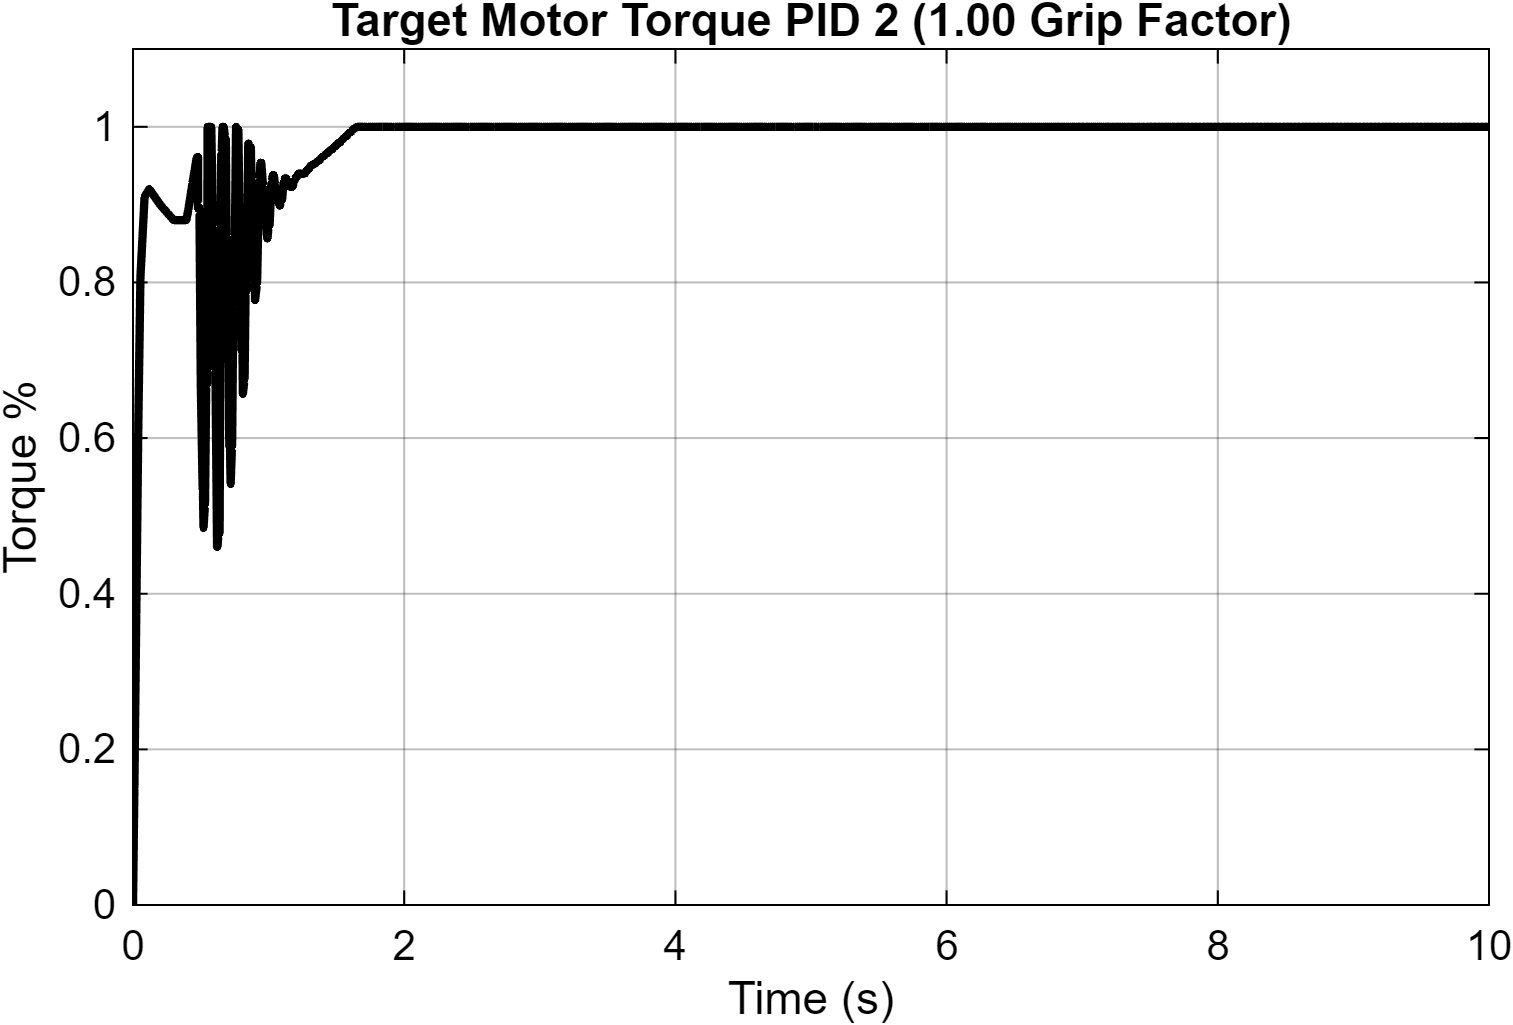

Data behind this chart, as committed beside it:
Time_s, Motor_Torque_Nm
0, 0
0.01, 0.15
0.01, 0.15
0.01, 0.15
0.01, 0.15
0.01, 0.15
0.01, 0.15
0.01, 0.15
0.01, 0.15
0.01, 0.15
0.01, 0.15
0.01, 0.15
0.01, 0.15
0.01, 0.15
0.01, 0.15
0.01, 0.15
0.01, 0.15
0.01, 0.15
0.01, 0.15
0.01, 0.1501
0.01, 0.1501
0.01, 0.1501
0.01, 0.1501
0.01, 0.1501
0.01, 0.1501
0.01, 0.1501
0.01, 0.1501
0.01, 0.1501
0.01001, 0.1501
0.01001, 0.1501
0.01001, 0.1501
0.01001, 0.1501
0.01001, 0.1501
0.01001, 0.1501
0.01001, 0.1501
0.01001, 0.1501
0.01001, 0.1501
0.01001, 0.1501
0.01001, 0.1501
0.01001, 0.1501
0.01001, 0.1501
0.01001, 0.1501
0.01001, 0.1501
0.01001, 0.1501
0.01001, 0.1501
0.01001, 0.1501
0.01001, 0.1501
0.01001, 0.1501
0.01001, 0.1501
0.01001, 0.1502
0.01001, 0.1502
0.01001, 0.1502
0.01001, 0.1502
0.01001, 0.1502
0.01001, 0.1502
0.01001, 0.1502
0.01001, 0.1502
0.01001, 0.1502
0.01001, 0.1502
0.01001, 0.1502
... 55,393 more rows
